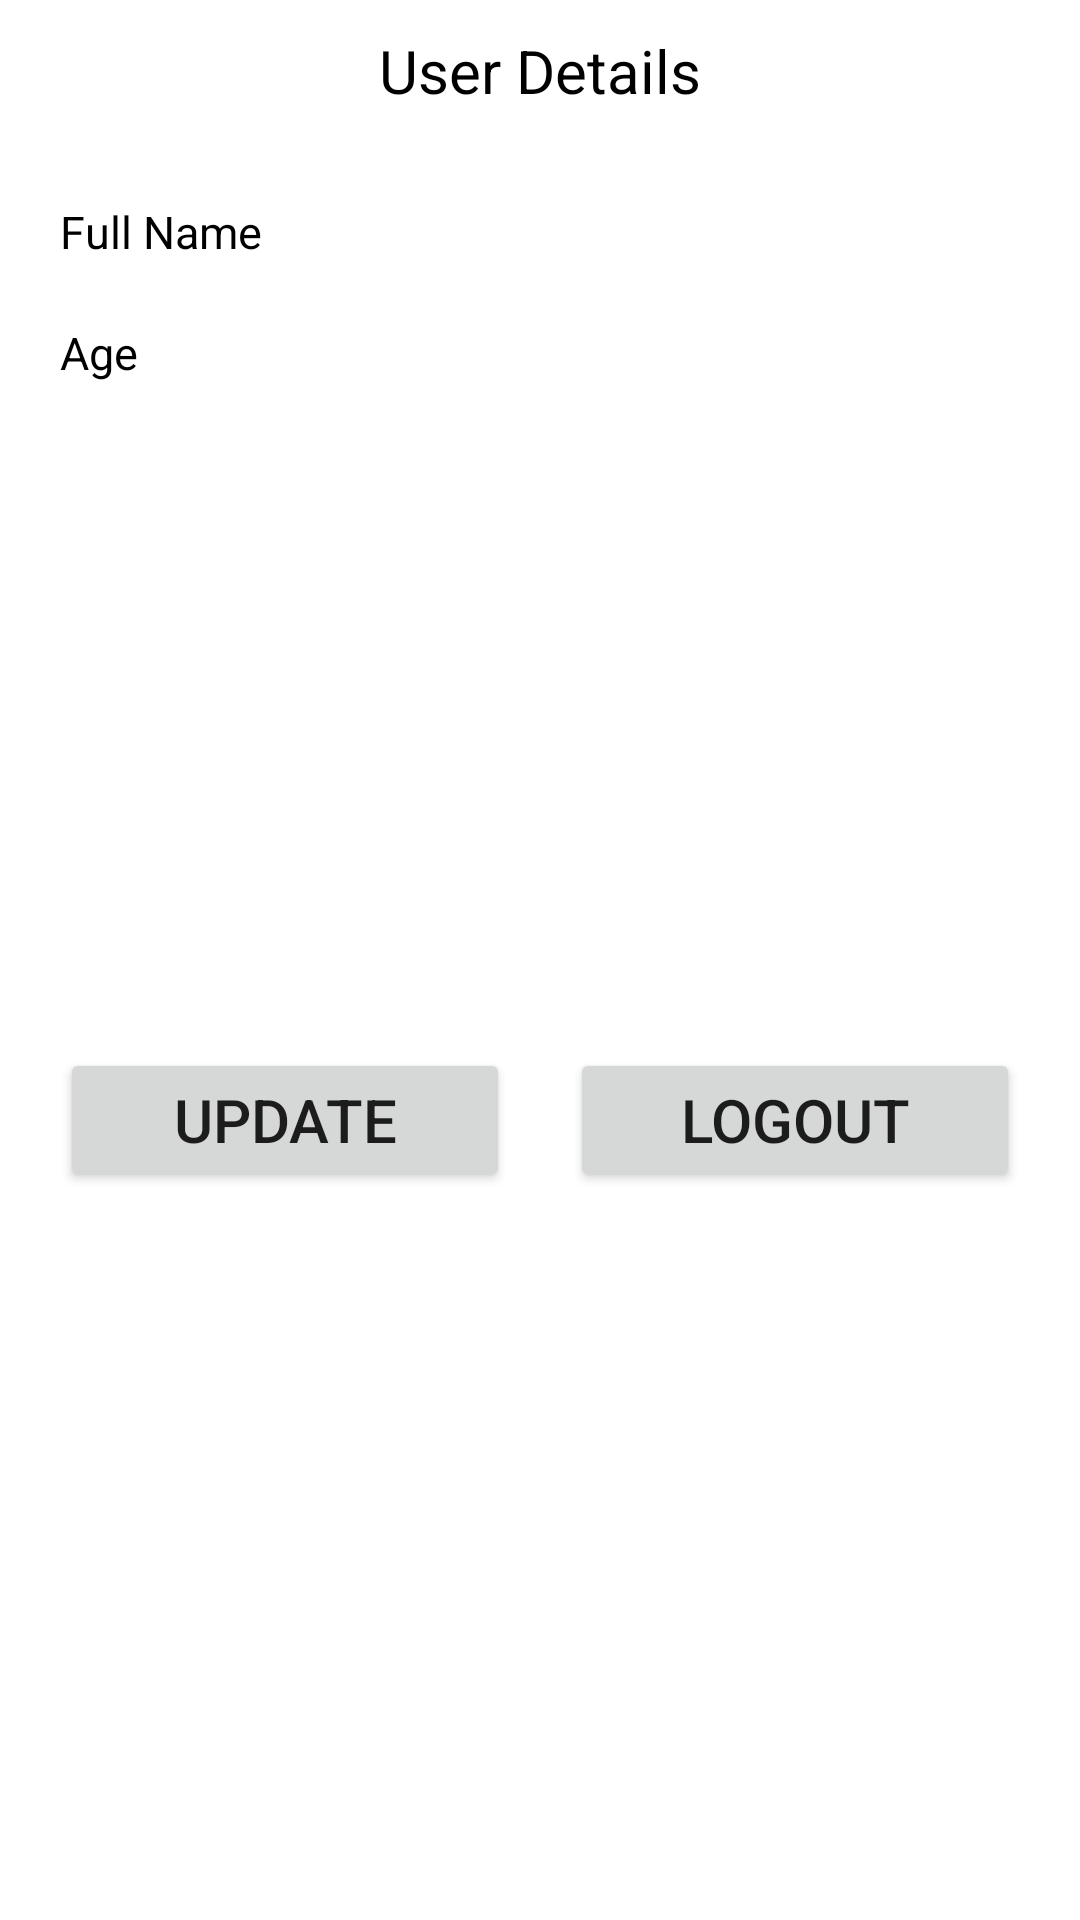

Reconstruct the res/layout file that produces this screen, plus the resources it refers to.
<!-- AndroidManifest.xml: application theme Theme.SathguruAssignment -->
<!-- res/layout/activity_user_details_screen.xml -->
<?xml version="1.0" encoding="utf-8"?>
<RelativeLayout xmlns:android="http://schemas.android.com/apk/res/android"
    xmlns:app="http://schemas.android.com/apk/res-auto"
    xmlns:tools="http://schemas.android.com/tools"
    android:layout_width="match_parent"
    android:layout_height="match_parent"
    tools:context=".HomeScreen">

    <LinearLayout
        android:layout_width="match_parent"
        android:layout_height="wrap_content"
        android:orientation="vertical"
        android:layout_margin="10dp">

        <LinearLayout
            android:layout_width="match_parent"
            android:layout_height="wrap_content"
            android:orientation="vertical"
            android:layout_marginBottom="20dp">

            <TextView
                android:layout_width="wrap_content"
                android:layout_height="wrap_content"
                android:layout_gravity="center"
                android:gravity="center"
                android:text="User Details"
                android:textColor="@color/black"
                android:textSize="20dp" />
        </LinearLayout>
        <TextView
            android:layout_width="match_parent"
            android:layout_height="wrap_content"
            android:id="@+id/tvName"
            android:text="Full Name"
            android:textSize="15dp"
            android:layout_margin="10dp"
            android:textColor="@color/black"/>
        <TextView
            android:layout_width="match_parent"
            android:layout_height="wrap_content"
            android:id="@+id/tvage"
            android:layout_margin="10dp"
            android:text="Age"
            android:textSize="15dp"
            android:textColor="@color/black"/>
        <TextView
            android:layout_width="match_parent"
            android:layout_height="wrap_content"
            android:id="@+id/tvgender"
            android:layout_margin="10dp"
            android:text=""
            android:textSize="15dp"
            android:textColor="@color/black"/>
        <TextView
            android:layout_width="match_parent"
            android:layout_height="wrap_content"
            android:id="@+id/skills"
            android:text=""
            android:layout_margin="10dp"
            android:textSize="15dp"
            android:textColor="@color/black"/>
        <TextView
            android:layout_width="match_parent"
            android:layout_height="wrap_content"
            android:id="@+id/tvemail"
            android:layout_margin="10dp"
            android:textSize="15dp"
            android:textColor="@color/black"/>
        <TextView
            android:layout_width="match_parent"
            android:layout_height="wrap_content"
            android:id="@+id/tvmobile"
            android:text=""
            android:layout_margin="10dp"
            android:textSize="15dp"
            android:textColor="@color/black"/>
        <TextView
            android:layout_width="match_parent"
            android:layout_height="wrap_content"
            android:id="@+id/tvpassword"
            android:text=""
            android:layout_margin="10dp"
            android:textSize="15dp"
            android:textColor="@color/black"/>

        <LinearLayout
            android:layout_width="match_parent"
            android:layout_height="wrap_content"
            android:orientation="horizontal">
            <Button
                android:layout_width="0dp"
                android:layout_weight="1"
                android:layout_height="wrap_content"
                android:id="@+id/btnUpdate"
                android:text="Update"
                android:textSize="20dp"
                android:layout_margin="10dp"/>
            <Button
                android:layout_width="0dp"
                android:layout_weight="1"
                android:layout_height="wrap_content"
                android:id="@+id/btnLogout"
                android:text="Logout"
                android:textSize="20dp"
                android:layout_margin="10dp"/>
        </LinearLayout>
    </LinearLayout>

</RelativeLayout>
<!-- resources referenced by this layout -->
<resources>
  <color name="black">#FF000000</color>
  <style name="Theme.SathguruAssignment" parent="Theme.MaterialComponents.DayNight.DarkActionBar">
          
          <item name="colorPrimary">@color/purple_500</item>
          <item name="colorPrimaryVariant">@color/purple_700</item>
          <item name="colorOnPrimary">@color/white</item>
          
          <item name="colorSecondary">@color/teal_200</item>
          <item name="colorSecondaryVariant">@color/teal_700</item>
          <item name="colorOnSecondary">@color/black</item>
          
          <item name="android:statusBarColor" tools:targetApi="l">?attr/colorPrimaryVariant</item>
          
      </style>
  <color name="purple_500">#FF6200EE</color>
  <color name="purple_700">#FF3700B3</color>
  <color name="white">#FFFFFFFF</color>
  <color name="teal_200">#FF03DAC5</color>
  <color name="teal_700">#FF018786</color>
</resources>
